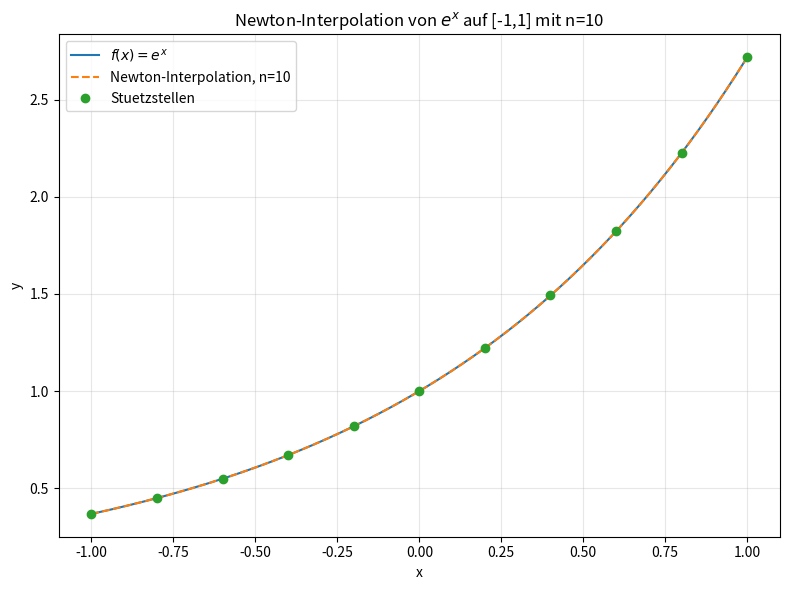
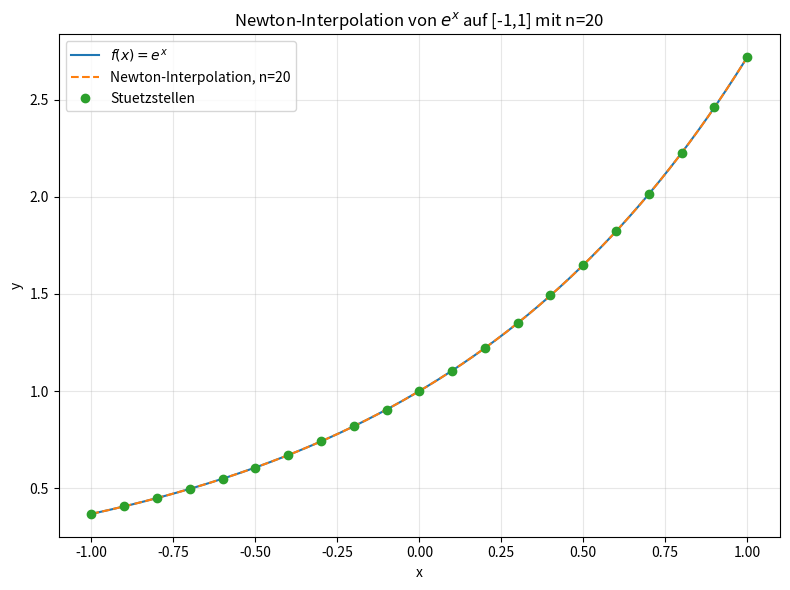
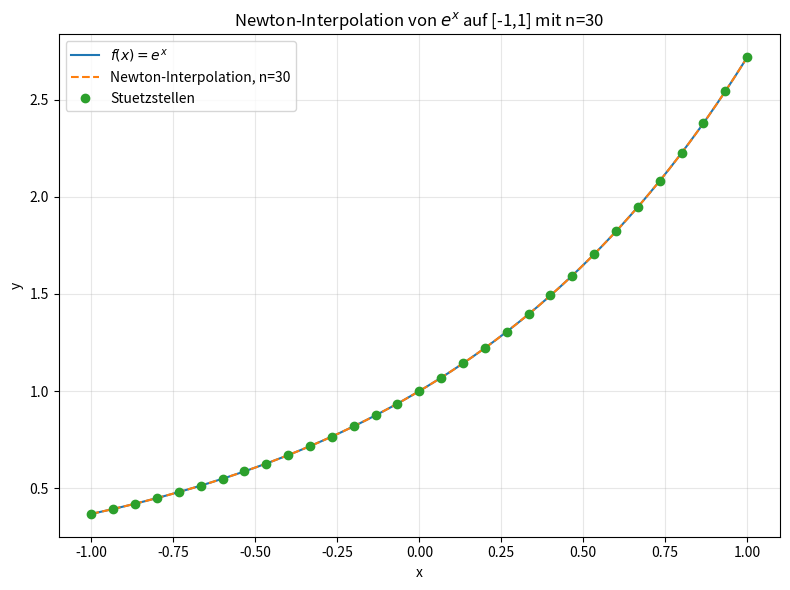

Write the Python code that produced these figures, in order.
import numpy as np
import matplotlib
matplotlib.use("Agg")   # for WSL
import matplotlib.pyplot as plt



def f(x):
    return np.exp(x)



# Dividierte Differenzen
def divided_differences(x_nodes, y_nodes):
    n = len(x_nodes)
    coeff = np.array(y_nodes, dtype=float)

    for j in range(1, n):
        for i in range(n - 1, j - 1, -1):
            coeff[i] = (coeff[i] - coeff[i - 1]) / (x_nodes[i] - x_nodes[i - j])

    return coeff



# Newton-Polynom an einer Stelle x auswerten
def newton_evaluate(x, x_nodes, coeff):
    n = len(coeff)
    p = coeff[n - 1]

    for k in range(n - 2, -1, -1):
        p = coeff[k] + (x - x_nodes[k]) * p

    return p


# Newton-Polynom fur ein Array auswerten
def newton_evaluate_array(x_values, x_nodes, coeff):
    return np.array([newton_evaluate(x, x_nodes, coeff) for x in x_values])


# Plot fur gegebenes n
# n = Grad des Polynoms
# => n+1 Stuetzstellen
def make_plot(n):
    num_nodes = n + 1
    x_nodes = np.linspace(-1.0, 1.0, num_nodes)
    y_nodes = f(x_nodes)

    coeff = divided_differences(x_nodes, y_nodes)

    x_plot = np.linspace(-1.0, 1.0, 1000)
    y_true = f(x_plot)
    y_interp = newton_evaluate_array(x_plot, x_nodes, coeff)

    max_error = np.max(np.abs(y_true - y_interp))

    plt.figure(figsize=(8, 6))
    plt.plot(x_plot, y_true, label=r"$f(x)=e^x$")
    plt.plot(x_plot, y_interp, "--", label=fr"Newton-Interpolation, n={n}")
    plt.plot(x_nodes, y_nodes, "o", label="Stuetzstellen")
    plt.xlabel("x")
    plt.ylabel("y")
    plt.title(fr"Newton-Interpolation von $e^x$ auf [-1,1] mit n={n}")
    plt.legend()
    plt.grid(True, alpha=0.3)
    plt.tight_layout()

    filename = f"newton_interpolation_n{n}.png"
    plt.savefig(filename, dpi=300)
    plt.close()

    print(f"Bild gespeichert: {filename}")
    print(f"Maximaler Fehler fuer n={n}: {max_error:.6e}")

    return coeff, max_error



def main():
    for n in [10, 20, 30]:
        print("\n" + "=" * 50)
        print(f"Interpolation fuer n = {n}")
        coeff, err = make_plot(n)

        print("Newton-Koeffizienten (dividierte Differenzen):")
        print(coeff)


if __name__ == "__main__":
    main()
